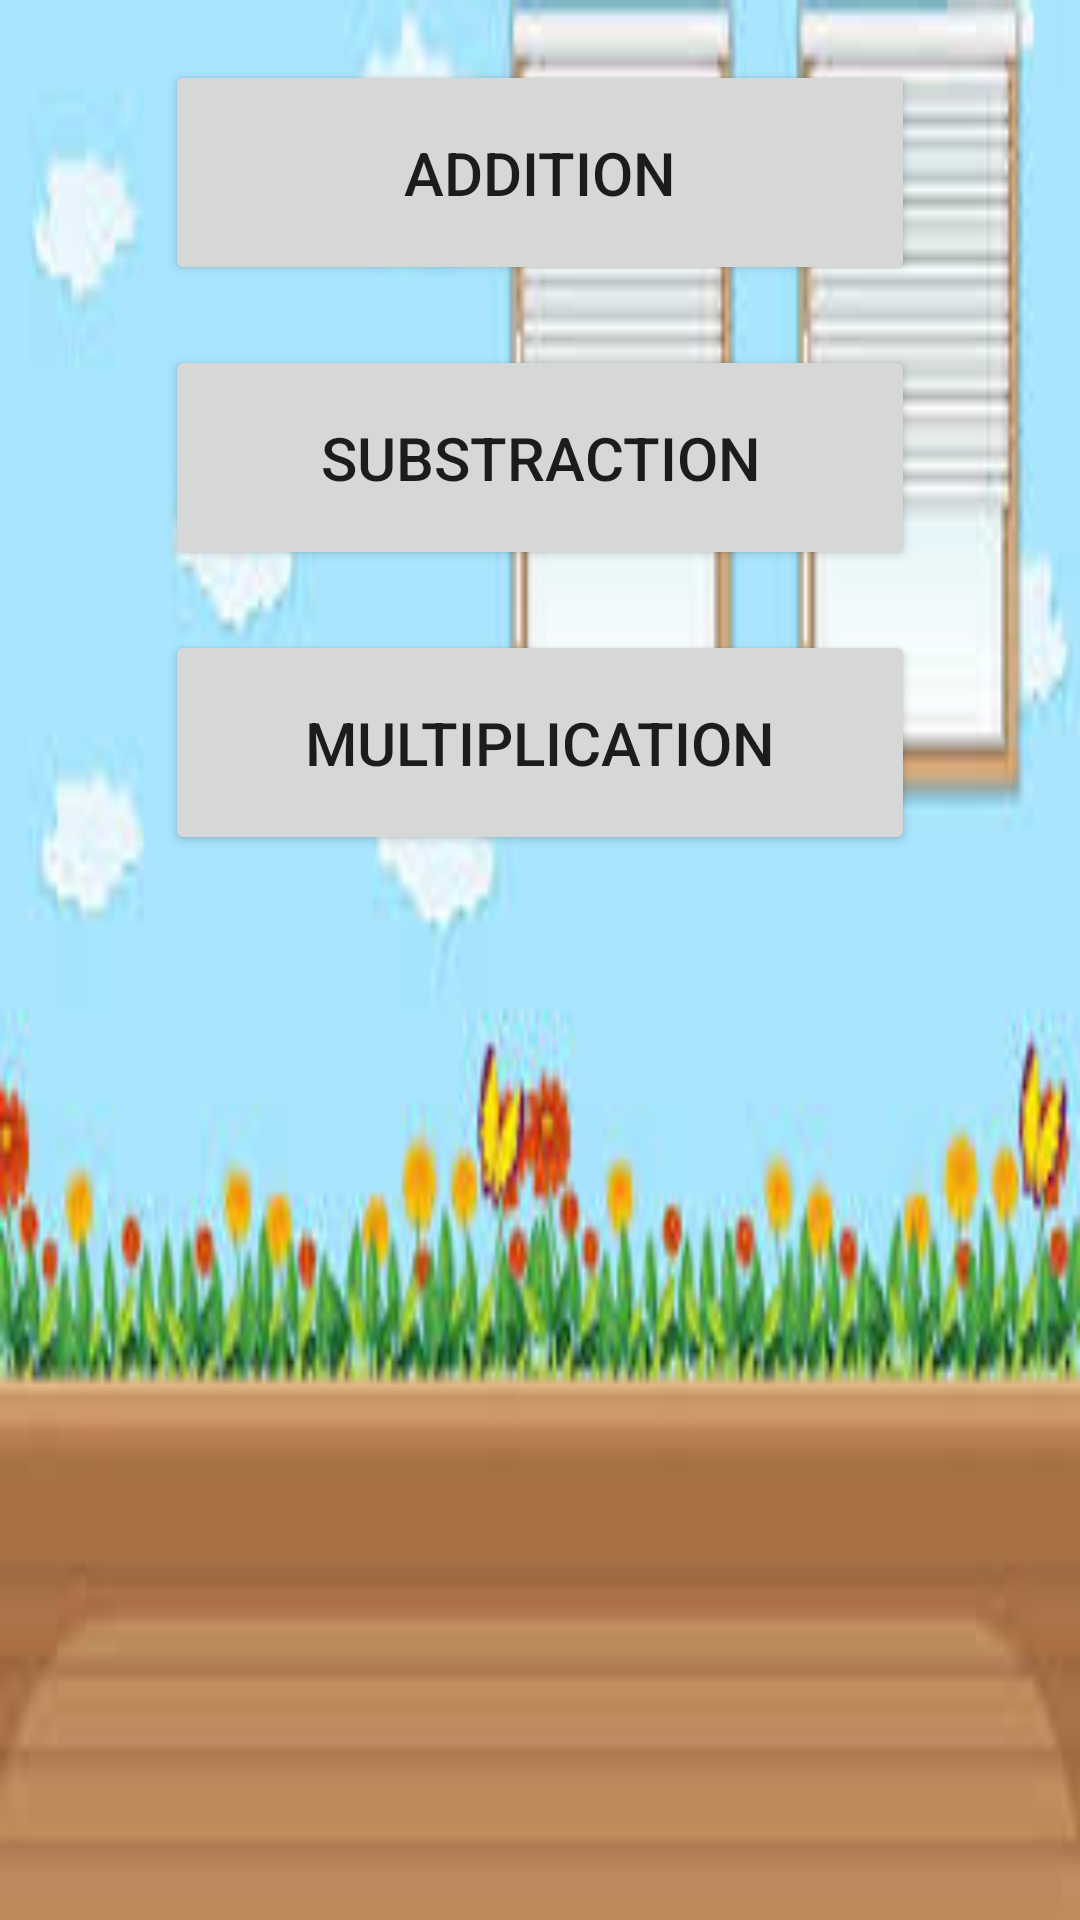

The Android layout XML behind this screen, and the referenced resources:
<!-- AndroidManifest.xml: application theme Theme.KotlinMathGame -->
<!-- res/layout/activity_main.xml -->
<?xml version="1.0" encoding="utf-8"?>
<androidx.appcompat.widget.LinearLayoutCompat xmlns:android="http://schemas.android.com/apk/res/android"
    xmlns:app="http://schemas.android.com/apk/res-auto"
    xmlns:tools="http://schemas.android.com/tools"
    android:layout_width="match_parent"
    android:layout_height="match_parent"
    android:background="@drawable/first"
    android:gravity="center_horizontal"
    android:orientation="vertical"
    tools:context=".Views.MainActivity">

    <Button
        android:id="@+id/buttonAdd"
        android:layout_width="250dp"
        android:layout_height="75dp"
        android:layout_marginTop="20dp"
        android:text="Addition"
        android:textSize="20dp" />

    <Button
        android:id="@+id/buttonSub"
        android:layout_width="250dp"
        android:layout_height="75dp"
        android:layout_marginTop="20dp"
        android:text="Substraction"
        android:textSize="20dp" />

    <Button
        android:id="@+id/ButtonMultip"
        android:layout_width="250dp"
        android:layout_height="75dp"
        android:layout_marginTop="20dp"
        android:text="Multiplication"
        android:textSize="20dp" />
</androidx.appcompat.widget.LinearLayoutCompat>
<!-- resources referenced by this layout -->
<resources>
  <!-- drawable first: jpg bitmap (drawable, 9175 bytes) -->
  <style name="Theme.KotlinMathGame" parent="Theme.MaterialComponents.DayNight.DarkActionBar">
          
          <item name="colorPrimary">@color/green</item>
          <item name="colorPrimaryVariant">@color/green</item>
          <item name="colorOnPrimary">@color/white</item>
          
          <item name="colorSecondary">@color/teal_200</item>
          <item name="colorSecondaryVariant">@color/teal_700</item>
          <item name="colorOnSecondary">@color/black</item>
          
          <item name="android:statusBarColor" tools:targetApi="l">?attr/colorPrimaryVariant</item>
          
      </style>
  <!-- not gathered from this repository: default colours our renderer supplied (Android Studio template values) -->
  <color name="teal_200">#FF03DAC5</color>
  <color name="teal_700">#FF018786</color>
  <color name="black">#FF000000</color>
  <color name="white">#FFFFFFFF</color>
</resources>
